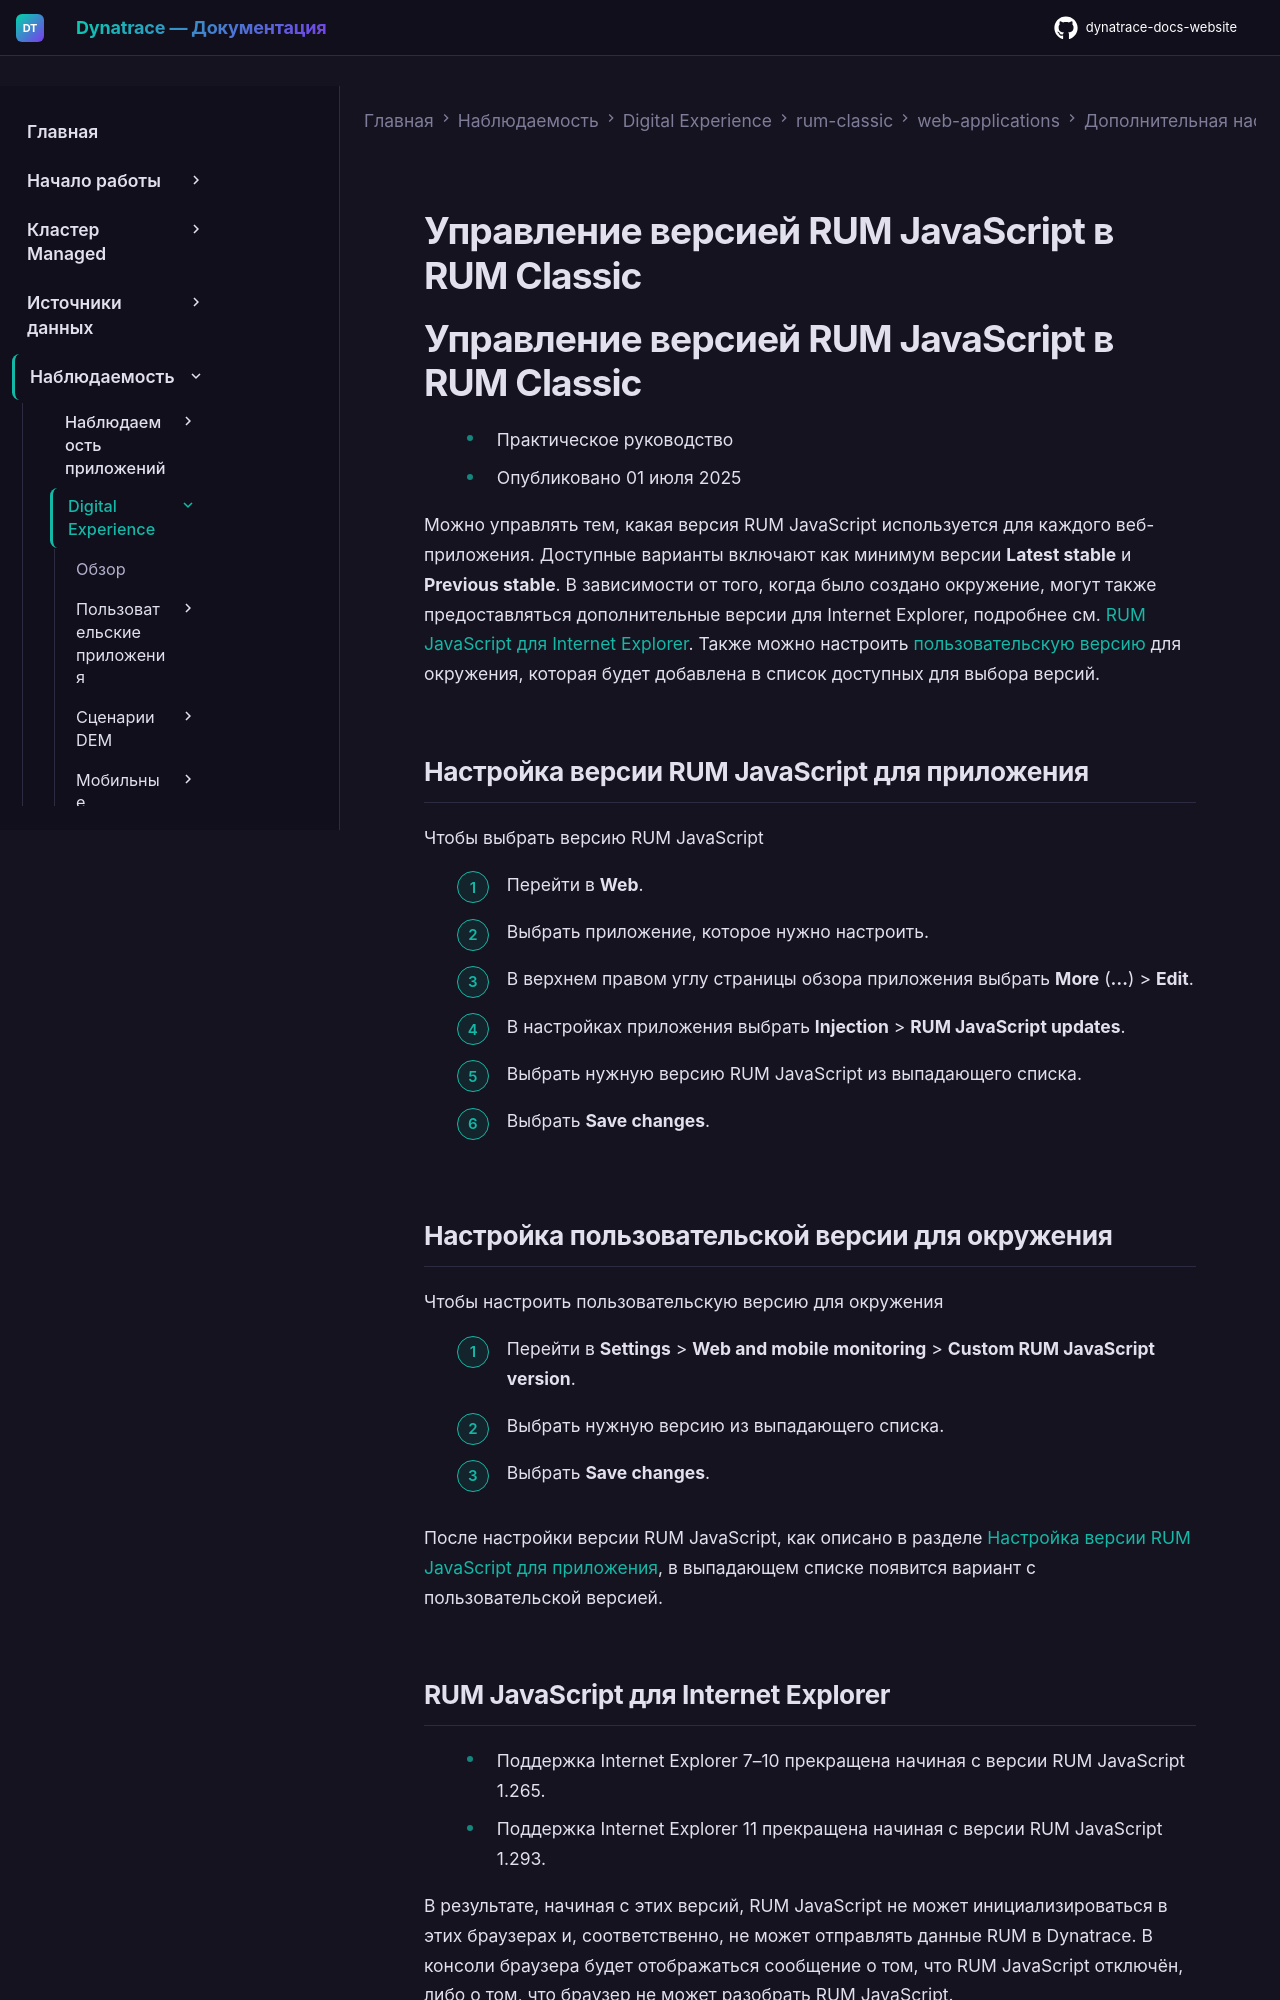

repository: Yerkebulan-Ardabayev/dynatrace-docs-website · page: managed-ru/observe/digital-experience/rum-classic/web-applications/additional-configuration/rum-javascript-version/index.html · generator: mkdocs

---
title: Управление версией RUM JavaScript в RUM Classic
source: https://docs.dynatrace.com/managed/observe/digital-experience/rum-classic/web-applications/additional-configuration/rum-javascript-version
---

# Управление версией RUM JavaScript в RUM Classic

# Управление версией RUM JavaScript в RUM Classic

* Практическое руководство
* Опубликовано 01 июля 2025

Можно управлять тем, какая версия RUM JavaScript используется для каждого веб-приложения. Доступные варианты включают как минимум версии **Latest stable** и **Previous stable**. В зависимости от того, когда было создано окружение, могут также предоставляться дополнительные версии для Internet Explorer, подробнее см. [RUM JavaScript для Internet Explorer](#rum-javascript-for-ie). Также можно настроить [пользовательскую версию](#custom-version) для окружения, которая будет добавлена в список доступных для выбора версий.

## Настройка версии RUM JavaScript для приложения

Чтобы выбрать версию RUM JavaScript

1. Перейти в **Web**.
2. Выбрать приложение, которое нужно настроить.
3. В верхнем правом углу страницы обзора приложения выбрать **More** (**…**) > **Edit**.
4. В настройках приложения выбрать **Injection** > **RUM JavaScript updates**.
5. Выбрать нужную версию RUM JavaScript из выпадающего списка.
6. Выбрать **Save changes**.

## Настройка пользовательской версии для окружения

Чтобы настроить пользовательскую версию для окружения

1. Перейти в **Settings** > **Web and mobile monitoring** > **Custom RUM JavaScript version**.
2. Выбрать нужную версию из выпадающего списка.
3. Выбрать **Save changes**.

После настройки версии RUM JavaScript, как описано в разделе [Настройка версии RUM JavaScript для приложения](#configure-js-version), в выпадающем списке появится вариант с пользовательской версией.
